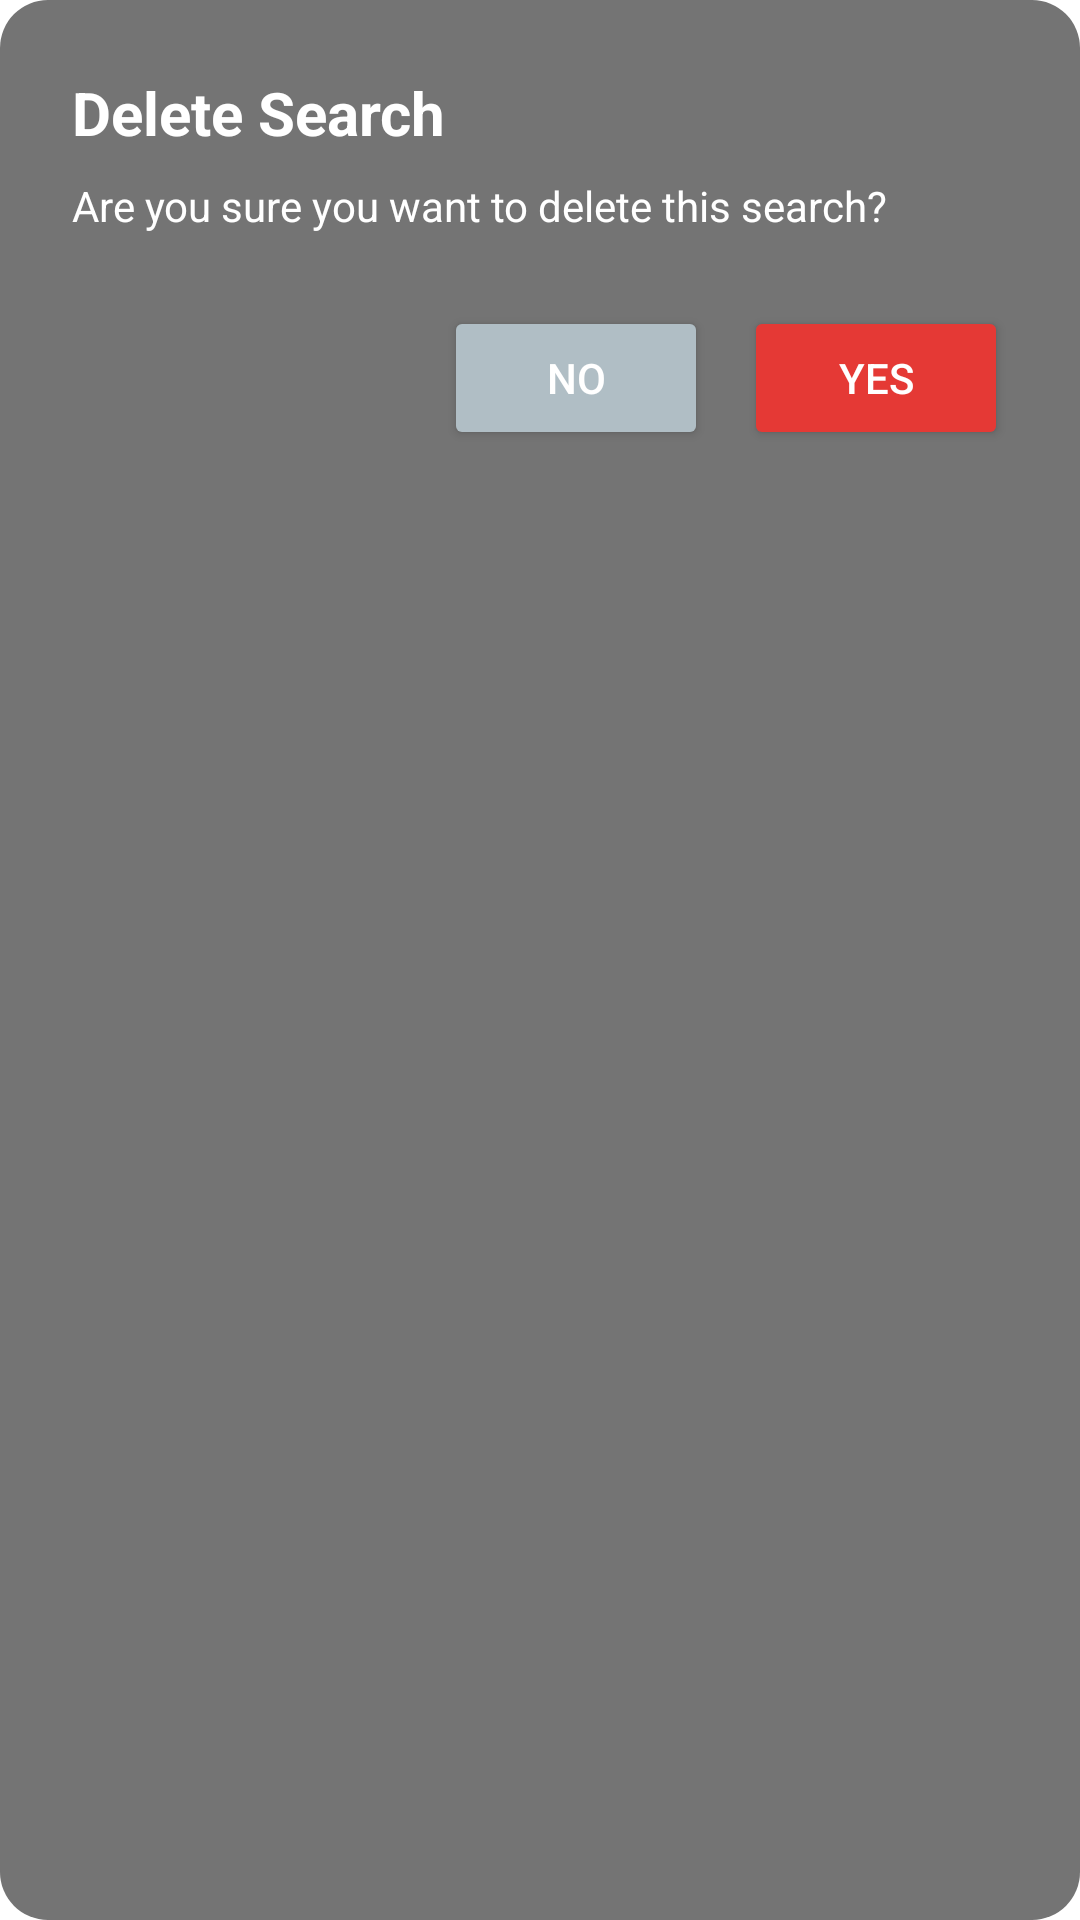

The Android layout XML behind this screen, and the referenced resources:
<!-- AndroidManifest.xml: application theme Theme.LatestNews -->
<!-- res/layout/savedsearch_delete_dialog.xml -->
<?xml version="1.0" encoding="utf-8"?>
<LinearLayout xmlns:android="http://schemas.android.com/apk/res/android"
    android:layout_width="match_parent"
    android:layout_height="wrap_content"
    android:padding="24dp"
    android:orientation="vertical"
    android:background="@drawable/savedsearch_delete_dialog">

    <TextView
        android:id="@+id/dialogTitle"
        android:layout_width="wrap_content"
        android:layout_height="wrap_content"
        android:text="Delete Search"
        android:textSize="20sp"
        android:textStyle="bold"
        android:textColor="@color/white" />

    <TextView
        android:id="@+id/dialogMessage"
        android:layout_width="wrap_content"
        android:layout_height="wrap_content"
        android:text="Are you sure you want to delete this search?"
        android:layout_marginTop="8dp"
        android:textColor="@color/white" />

    <LinearLayout
        android:layout_width="match_parent"
        android:layout_height="wrap_content"
        android:layout_marginTop="24dp"
        android:orientation="horizontal"
        android:gravity="end">

        <Button
            android:id="@+id/btnCancel"
            android:layout_width="wrap_content"
            android:layout_height="wrap_content"
            android:text="No"
            android:backgroundTint="#B0BEC5"
            android:textColor="#fff"/>

        <Button
            android:id="@+id/btnConfirm"
            android:layout_width="wrap_content"
            android:layout_height="wrap_content"
            android:text="Yes"
            android:layout_marginStart="12dp"
            android:backgroundTint="#E53935"
            android:textColor="#fff"/>
    </LinearLayout>
</LinearLayout>
<!-- resources referenced by this layout -->
<resources>
  <color name="white">#FFFFFFFF</color>
  <!-- drawable savedsearch_delete_dialog (drawable) -->
  <shape xmlns:android="http://schemas.android.com/apk/res/android"
      android:shape="rectangle">
      <solid android:color="@color/darkgray" />
      <corners android:radius="16dp" />
      <padding android:left="16dp" android:right="16dp"
          android:top="16dp" android:bottom="16dp"/>
  </shape>
  <style name="Theme.LatestNews" parent="Base.Theme.LatestNews" />
  <color name="darkgray">#747474</color>
  <style name="Base.Theme.LatestNews" parent="Theme.MaterialComponents.Light.NoActionBar">
          
          <item name="android:windowBackground">@color/white</item>
          <item name="colorPrimaryDark">@color/white</item>
          <item name="android:statusBarColor" tools:targetApi="l">@color/white</item>
          <item name="android:windowLightStatusBar" tools:targetApi="m">true</item> 
          
      </style>
</resources>
